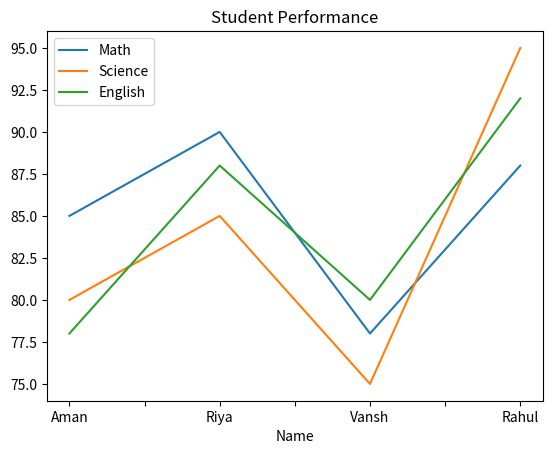

This chart was generated by the following Python code:
import pandas as pd
import matplotlib.pyplot as plt

data = {
    "Name": ["Aman", "Riya", "Vansh", "Rahul"],
    "Math": [85, 90, 78, 88],
    "Science": [80, 85, 75, 95],
    "English": [78, 88, 80, 92]
}

df = pd.DataFrame(data)
df["Average"] = df[["Math","Science","English"]].mean(axis=1)

print(df.sort_values(by="Average", ascending=False))

df.plot(x="Name", y=["Math","Science","English"])
plt.title("Student Performance")
plt.show()
